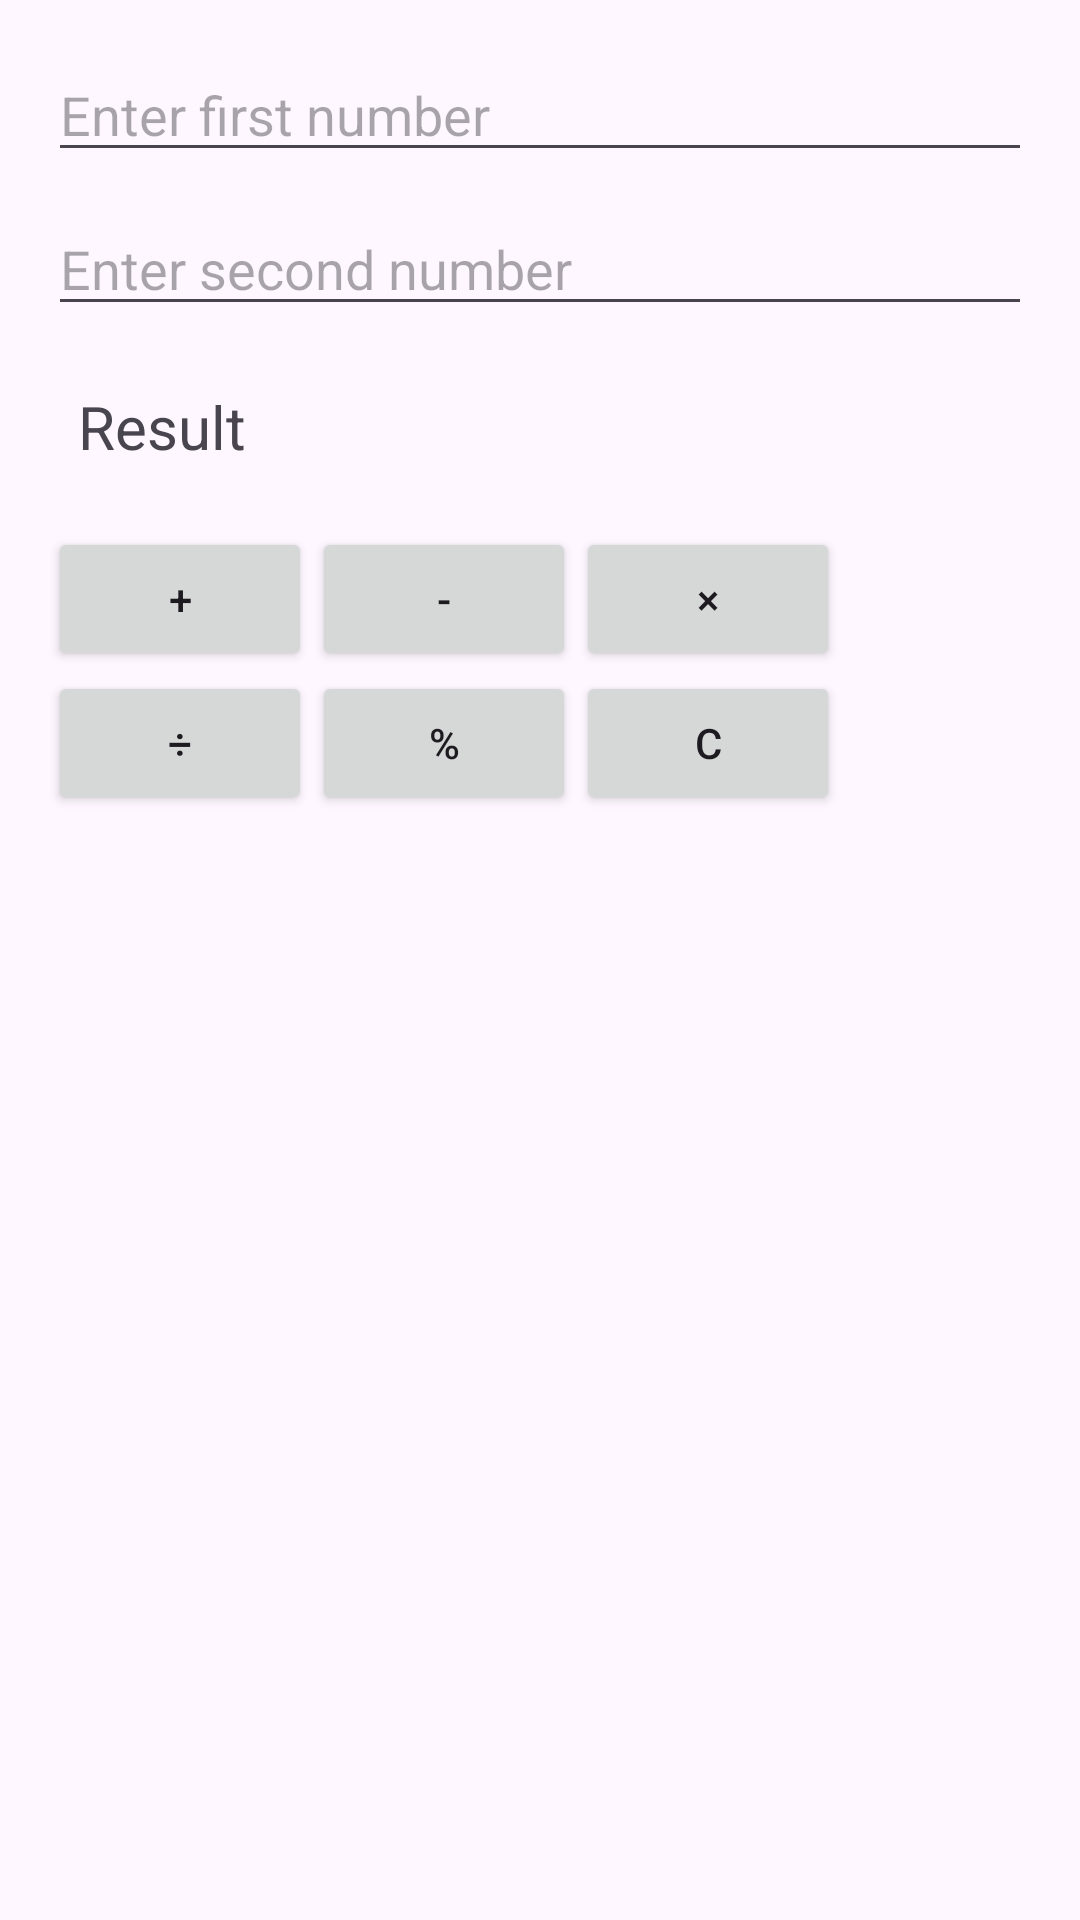

Produce the Android XML layout that renders to this screen, including the resource entries it uses.
<!-- AndroidManifest.xml: application theme Theme.MyApplicationMCA -->
<!-- res/layout/activity_main4.xml -->
<?xml version="1.0" encoding="utf-8"?>
<LinearLayout xmlns:android="http://schemas.android.com/apk/res/android"
    xmlns:tools="http://schemas.android.com/tools"
    android:orientation="vertical"
    android:padding="16dp"
    android:layout_width="match_parent"
    android:layout_height="match_parent"
    >

    <EditText
        android:id="@+id/etNum1"
        android:layout_width="match_parent"
        android:layout_height="wrap_content"
        android:hint="Enter first number"
        android:inputType="numberDecimal"/>

    <EditText
        android:id="@+id/etNum2"
        android:layout_width="match_parent"
        android:layout_height="wrap_content"
        android:hint="Enter second number"
        android:inputType="numberDecimal"
        android:layout_marginTop="10dp"/>

    <TextView
        android:id="@+id/tvResult"
        android:layout_width="match_parent"
        android:layout_height="wrap_content"
        android:text="Result"
        android:textSize="20sp"
        android:padding="10dp"
        android:layout_marginTop="10dp"/>

    <GridLayout
        android:layout_width="match_parent"
        android:layout_height="wrap_content"
        android:columnCount="3"
        android:layout_marginTop="10dp">

        <Button android:text="+" android:onClick="add"/>
        <Button android:text="-" android:onClick="subtract"/>
        <Button android:text="×" android:onClick="multiply"/>

        <Button android:text="÷" android:onClick="divide"/>
        <Button android:text="%" android:onClick="mod"/>
        <Button android:text="C" android:onClick="clear"/>
    </GridLayout>

</LinearLayout>
<!-- resources referenced by this layout -->
<resources>
  <style name="Theme.MyApplicationMCA" parent="Base.Theme.MyApplicationMCA" />
  <style name="Base.Theme.MyApplicationMCA" parent="Theme.Material3.DayNight.NoActionBar">
          
          
      </style>
</resources>
